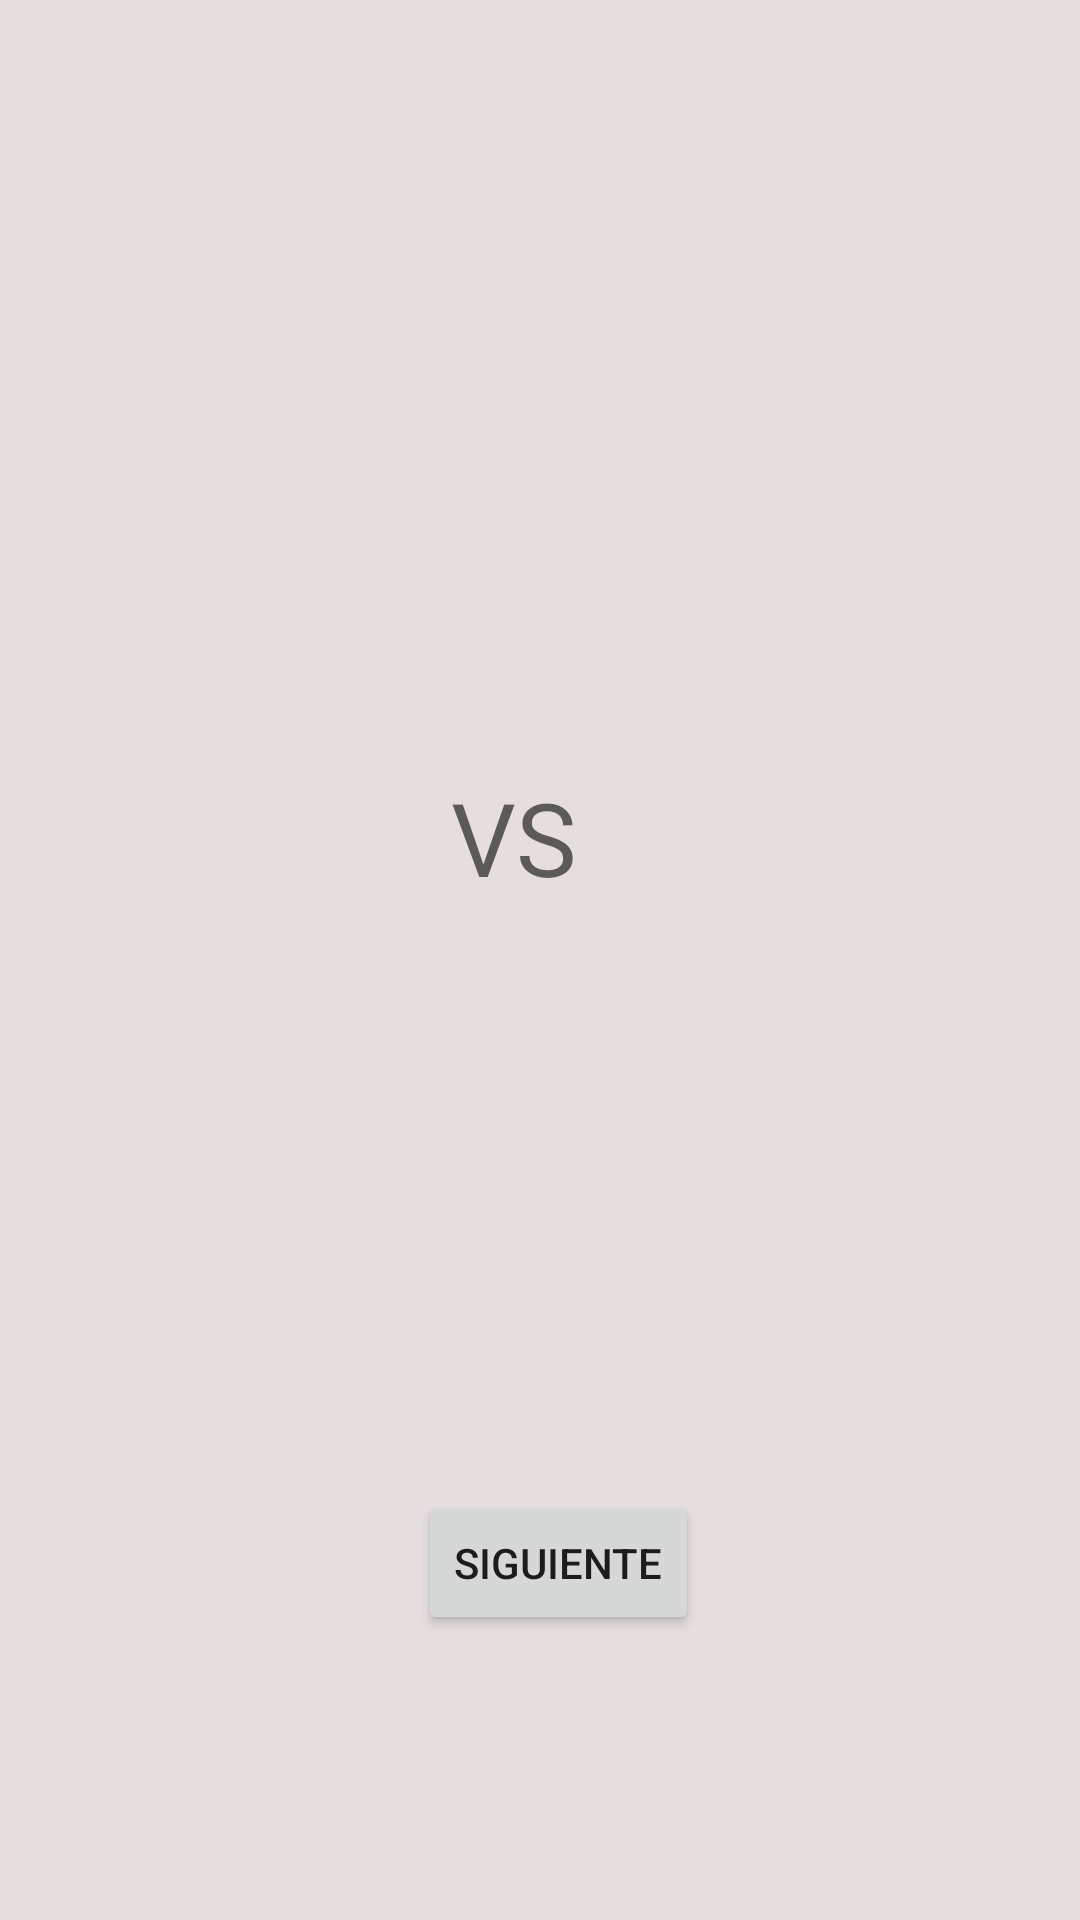

Here is an Android app screen rendered from its layout file. Give the layout XML and the strings, colors and styles it references.
<!-- AndroidManifest.xml: application theme Theme.Actividad10_NavigationComponent -->
<!-- res/layout/fragment4_match.xml -->
<?xml version="1.0" encoding="utf-8"?>
<androidx.constraintlayout.widget.ConstraintLayout xmlns:android="http://schemas.android.com/apk/res/android"
    xmlns:app="http://schemas.android.com/apk/res-auto"
    xmlns:tools="http://schemas.android.com/tools"
    android:layout_width="match_parent"
    android:layout_height="match_parent"
    tools:context=".Fragment4_match" >

    <androidx.constraintlayout.widget.ConstraintLayout
        android:layout_width="match_parent"
        android:layout_height="match_parent"
        android:background="#E6DEDE"
        tools:context=".AccederActivity"
        tools:layout_editor_absoluteX="80dp"
        tools:layout_editor_absoluteY="0dp">

        <TextView
            android:id="@+id/textView"
            android:layout_width="58dp"
            android:layout_height="49dp"
            android:text="VS"
            android:textAppearance="@style/TextAppearance.AppCompat.Display1"
            app:layout_constraintBottom_toBottomOf="parent"
            app:layout_constraintEnd_toEndOf="parent"
            app:layout_constraintHorizontal_bias="0.498"
            app:layout_constraintStart_toStartOf="parent"
            app:layout_constraintTop_toTopOf="parent"
            app:layout_constraintVertical_bias="0.434" />

        <ImageView
            android:id="@+id/imageView"
            android:layout_width="wrap_content"
            android:layout_height="wrap_content"
            android:layout_marginStart="140dp"
            android:layout_marginLeft="140dp"
            android:layout_marginTop="104dp"
            android:layout_marginBottom="145dp"
            app:layout_constraintBottom_toTopOf="@+id/imageView2"
            app:layout_constraintStart_toStartOf="parent"
            app:layout_constraintTop_toTopOf="parent"
            tools:src="@tools:sample/avatars" />

        <ImageView
            android:id="@+id/imageView2"
            android:layout_width="174dp"
            android:layout_height="0dp"
            android:layout_marginBottom="129dp"
            app:layout_constraintBottom_toBottomOf="parent"
            app:layout_constraintEnd_toEndOf="parent"
            app:layout_constraintStart_toStartOf="parent"
            app:layout_constraintTop_toBottomOf="@+id/imageView"
            tools:src="@tools:sample/backgrounds/scenic" />

        <Button
            android:id="@+id/button3"
            android:layout_width="wrap_content"
            android:layout_height="wrap_content"
            android:layout_marginEnd="34dp"
            android:layout_marginRight="34dp"
            android:layout_marginBottom="95dp"
            android:text="Siguiente"
            app:layout_constraintBottom_toBottomOf="parent"
            app:layout_constraintEnd_toEndOf="@+id/imageView2" />
    </androidx.constraintlayout.widget.ConstraintLayout>
</androidx.constraintlayout.widget.ConstraintLayout>
<!-- resources referenced by this layout -->
<resources>
  <style name="Theme.Actividad10_NavigationComponent" parent="Theme.MaterialComponents.DayNight.DarkActionBar">
          
          <item name="colorPrimary">@color/purple_500</item>
          <item name="colorPrimaryVariant">@color/purple_700</item>
          <item name="colorOnPrimary">@color/white</item>
          
          <item name="colorSecondary">@color/teal_200</item>
          <item name="colorSecondaryVariant">@color/teal_700</item>
          <item name="colorOnSecondary">@color/black</item>
          
          <item name="android:statusBarColor" tools:targetApi="l">?attr/colorPrimaryVariant</item>
          
      </style>
  <!-- not gathered from this repository: default colours our renderer supplied (Android Studio template values) -->
  <color name="purple_500">#FF6200EE</color>
  <color name="purple_700">#FF3700B3</color>
  <color name="teal_200">#FF03DAC5</color>
  <color name="teal_700">#FF018786</color>
  <color name="black">#FF000000</color>
  <color name="white">#FFFFFFFF</color>
</resources>
